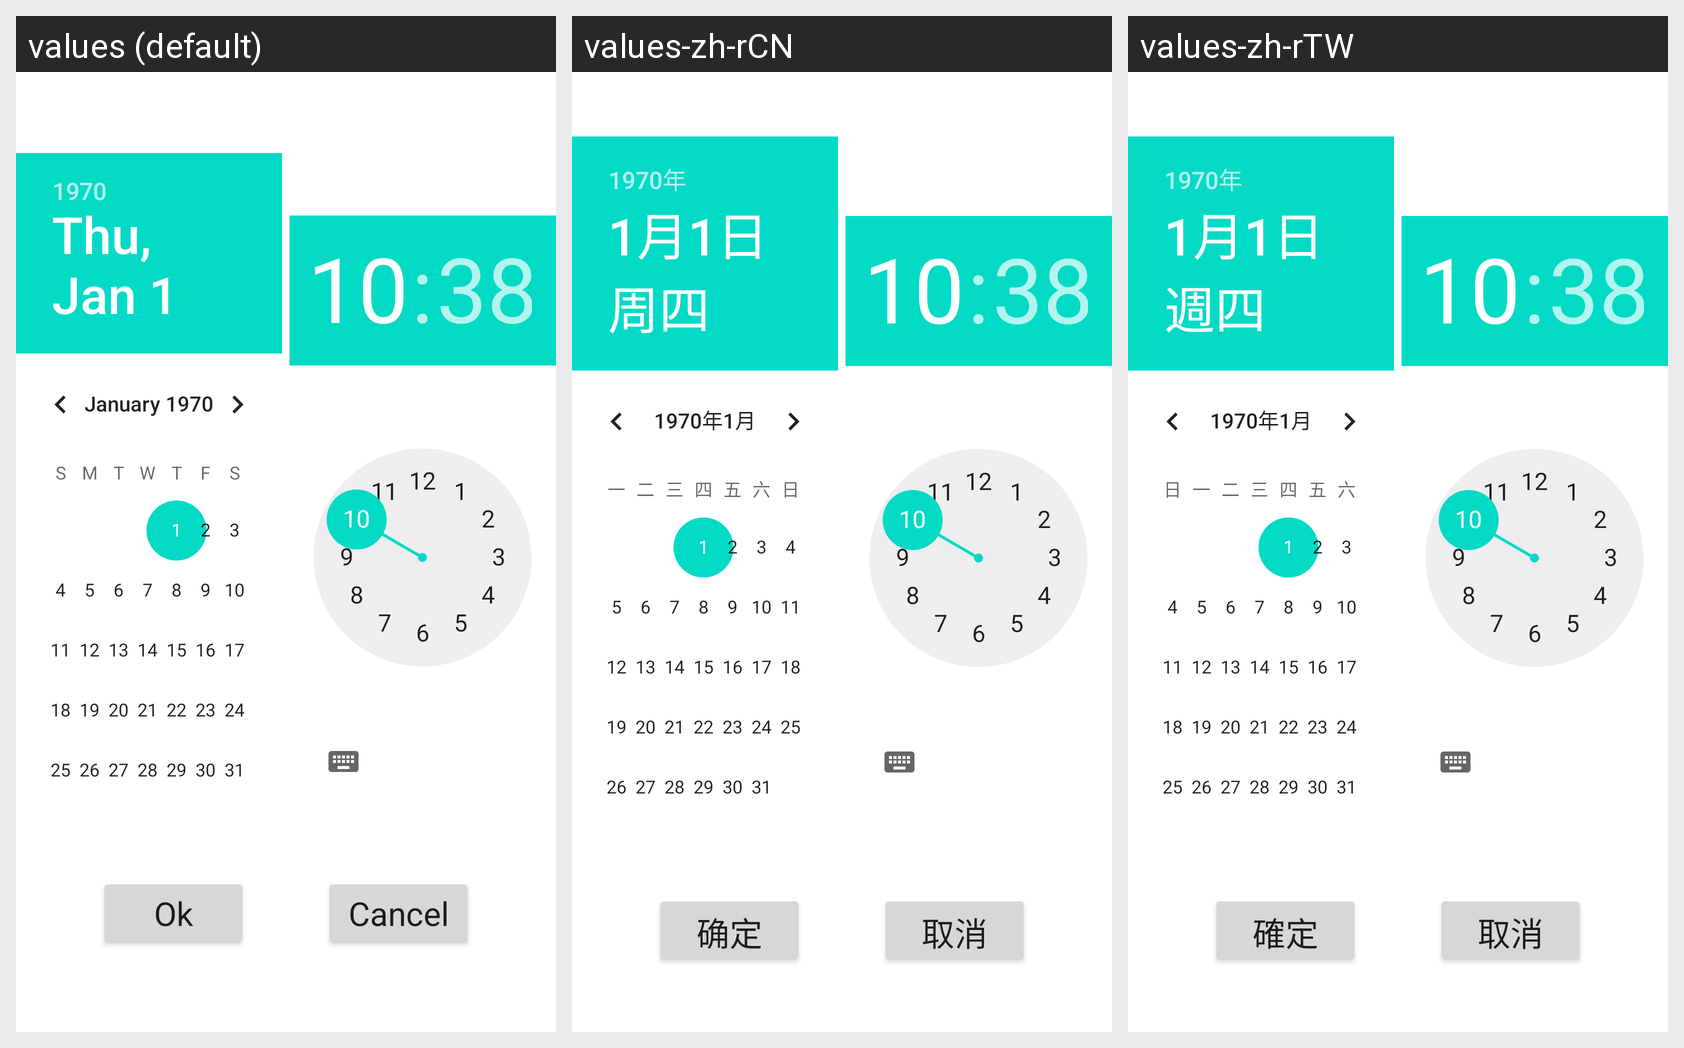

The same Android screen rendered under several of its app's locales, left to right. List the strings drawn on it with the default value and each locale's translation.
Android screen res/layout/general_data_time_main.xml rendered under 3 locales, left to right: values (default), values-zh-rCN, values-zh-rTW. Device: Nexus 5 (rendered at 1080×1920; each locale shown at half size, 540×960, under a caption strip naming it); theme Theme.MaterialComponents.DayNight.NoActionBar.
Strings drawn on this screen, with the default value and each locale's value (text and hints the layout hard-codes, and strings that could not be matched under every locale, appear in the picture but are not listed):

other_ok
  values: Ok
  values-zh-rCN: 确定
  values-zh-rTW: 確定

other_cancel
  values: Cancel
  values-zh-rCN: 取消
  values-zh-rTW: 取消
